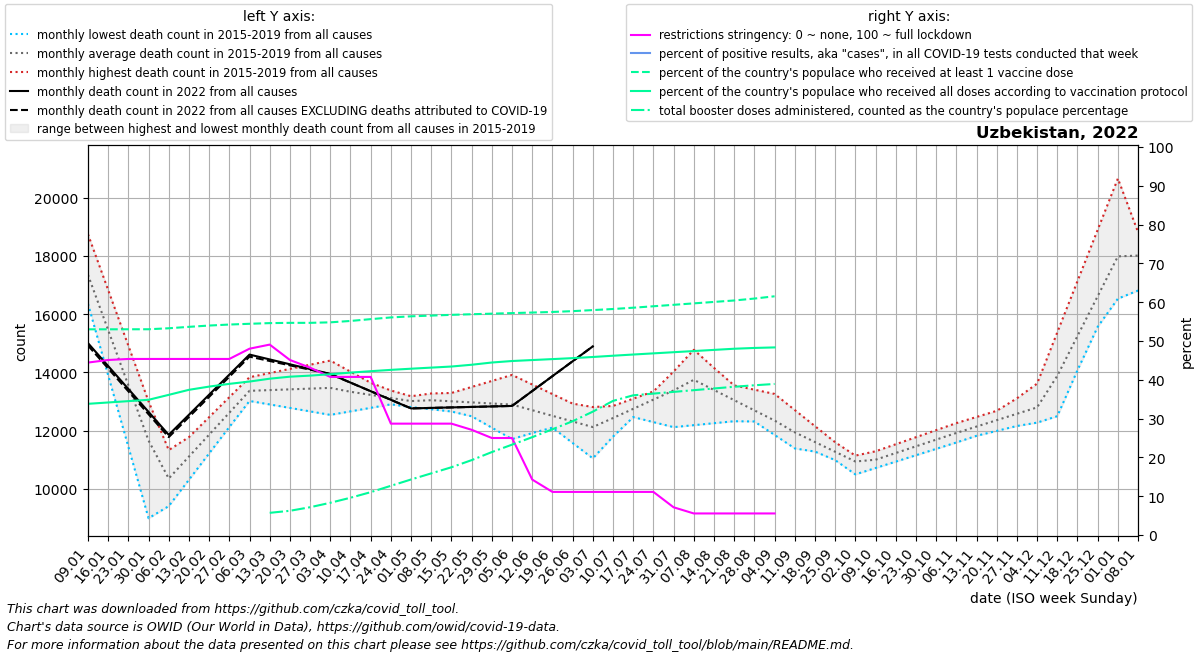

The file beside this chart, header and first rows:
date, location, time_unit, time, deaths_2010_all_ages, deaths_2011_all_ages, deaths_2012_all_ages, deaths_2013_all_ages, deaths_2014_all_ages, deaths_2015_all_ages, deaths_2016_all_ages, deaths_2017_all_ages, deaths_2018_all_ages, deaths_2019_all_ages, deaths_2020_all_ages, deaths_2021_all_ages, deaths_2022_all_ages, new_deaths, new_cases_smoothed, new_tests_smoothed, positive_test_percent, stringency_index, people_vaccinated, people_fully_vaccinated
2022-01-09, Uzbekistan, monthly, 1, , , , , , , 16362, 18750, 16815, 17503, 18196, 17934, 15008, 82.2, 867.4, , , 44.44, 18064981, 11522590
2022-01-16, Uzbekistan, monthly, 2, , , , , , , 13903, 16835, 15134, 15960, 16431, 15930, 14220, 81.4, 3142, , , 45.1, 18066973, 11640242
2022-01-23, Uzbekistan, monthly, 3, , , , , , , 11444, 14919, 13452, 14416, 14666, 13925, 13431, 80.6, 6942, , , 45.37, 18068966, 11757894
2022-01-30, Uzbekistan, monthly, 4, , , , , , , 8986, 13004, 11771, 12872, 12901, 11921, 12643, 79.8, 8786, , , 45.37, 18070958, 11875547
2022-02-06, Uzbekistan, monthly, 5, , , , , , 9402, 9850, 11088, 10089, 11329, 11136, 12616, 11854, 79.0, 7485, , , 45.37, 18157544, 12310278
2022-02-13, Uzbekistan, monthly, 6, , , , , , 10308, 10714, 11774, 10978, 11751, 11775, 13312, 12544, 77.0, 5734, , , 45.37, 18282865, 12751748
2022-02-20, Uzbekistan, monthly, 7, , , , , , 11215, 11579, 12461, 11867, 12174, 12414, 14007, 13234, 75.0, 2853, , , 45.37, 18395819, 13034674
2022-02-27, Uzbekistan, monthly, 8, , , , , , 12122, 12443, 13148, 12756, 12596, 13054, 14702, 13923, 73.0, 1310, , , 45.37, 18484285, 13276161
2022-03-06, Uzbekistan, monthly, 9, , , , , , 13028, 13307, 13834, 13645, 13018, 13693, 14482, 14613, 71.0, 791.6, , , 48.01, 18550917, 13478268
2022-03-13, Uzbekistan, monthly, 10, , , , , , 12997, 13359, 13977, 13727, 12898, 13481, 14262, 14446, 53.75, 414.6, , , 49.07, 18610119, 13729239
2022-03-20, Uzbekistan, monthly, 11, , , , , , 12966, 13411, 14120, 13808, 12779, 13269, 14043, 14280, 36.5, 284.7, , , 45.11, 18633339, 13905709
2022-03-27, Uzbekistan, monthly, 12, , , , , , 12935, 13463, 14264, 13890, 12660, 13057, 13823, 14113, 19.25, 180.9, , , 43.12, 18633753, 13998817
2022-04-03, Uzbekistan, monthly, 13, , , , , , 12904, 13515, 14407, 13972, 12540, 12845, 13603, 13946, 2.0, 204.7, , , 40.74, 18678218, 14125223
2022-04-10, Uzbekistan, monthly, 14, , , , , , 12873, 13338, 14025, 13774, 12661, 12633, 13310, 13650, 1.5, 215.0, , , 40.74, 18800023, 14262916
2022-04-17, Uzbekistan, monthly, 15, , , , , , 12974, 13162, 13643, 13576, 12781, 12378, 13018, 13354, 1.0, 213.4, , , 40.74, 18959054, 14387910
2022-04-24, Uzbekistan, monthly, 16, , , , , , 13074, 12986, 13261, 13379, 12902, 12123, 12725, 13058, 0.5, 207.0, , , 28.7, 19109037, 14504169
2022-05-01, Uzbekistan, monthly, 17, , , , , , 13175, 12809, 12879, 13181, 13022, 11868, 12432, 12762, 0.0, 161.7, , , 28.7, 19206428, 14606479
2022-05-08, Uzbekistan, monthly, 18, , , , , , 13276, 12732, 13086, 12983, 13143, 11613, 12434, 12779, 0.0, 102.7, , , 28.7, 19271153, 14702213
2022-05-15, Uzbekistan, monthly, 19, , , , , , 12884, 12656, 13293, 13053, 13147, 11658, 12435, 12796, 0.0, 109.9, , , 28.7, 19335877, 14797946
2022-05-22, Uzbekistan, monthly, 20, , , , , , 12492, 12579, 13499, 13123, 13150, 11702, 12437, 12813, 0.0, 97.86, , , 27.11, 19389152, 14954376
2022-05-29, Uzbekistan, monthly, 21, , , , , , 12099, 12503, 13706, 13193, 13154, 11747, 12438, 12830, 0.0, 103.9, , , 25.0, 19439767, 15150306
2022-06-05, Uzbekistan, monthly, 22, , , , , , 11707, 12426, 13913, 13263, 13158, 11792, 12440, 12847, 0.0, 92.28, , , 25.0, 19489630, 15281883
2022-06-12, Uzbekistan, monthly, 23, , , , , , 11915, 12522, 13584, 12850, 12630, 12191, 12987, 13359, 0.0, 124.7, , , 14.29, 19538482, 15366565
2022-06-19, Uzbekistan, monthly, 24, , , , , , 12123, 12618, 13256, 12436, 12102, 12590, 13534, 13871, 0.0, 205.7, , , 11.11, 19589497, 15449733
2022-06-26, Uzbekistan, monthly, 25, , , , , , 12332, 12713, 12927, 12023, 11573, 12989, 14082, 14383, 0.0, 619, , , 11.11, 19661504, 15534640
2022-07-03, Uzbekistan, monthly, 26, , , , , , 12540, 12809, 12598, 11610, 11045, 13388, 14629, 14895, 0.0, 750.6, , , 11.11, 19753778, 15635173
2022-07-10, Uzbekistan, monthly, 27, , , , , , 12748, 12636, 12847, 12132, 11791, 13787, 15389, , 0.0, 621.1, , , 11.11, 19849446, 15746446
2022-07-17, Uzbekistan, monthly, 28, , , , , , 12986, 12464, 13096, 12654, 12538, 14676, 16150, , 0.0, 577.6, , , 11.11, 19962995, 15852128
2022-07-24, Uzbekistan, monthly, 29, , , , , , 13224, 12291, 13346, 13175, 13284, 15566, 16910, , 0.0, 541.9, , , 11.11, 20089953, 15953618
2022-07-31, Uzbekistan, monthly, 30, , , , , , 13463, 12118, 13595, 13697, 14031, 16456, 17670, , 0.0, 432.0, , , 7.146, 20216912, 16055108
2022-08-07, Uzbekistan, monthly, 31, , , , , , 13701, 12186, 13844, 14219, 14777, 17345, 18378, , 0.0, 295.9, , , 5.56, 20343871, 16156598
2022-08-14, Uzbekistan, monthly, 32, , , , , , 13238, 12254, 13698, 13631, 14156, 18017, 19085, , 0.0, 223.7, , , 5.56, 20470829, 16258088
2022-08-21, Uzbekistan, monthly, 33, , , , , , 12775, 12321, 13552, 13044, 13534, 18689, 19793, , 0.0, 167.1, , , 5.56, 20597788, 16359577
2022-08-28, Uzbekistan, monthly, 34, , , , , , 12313, 12389, 13406, 12456, 12913, 19362, 20500, , 0.0, 100.1, , , 5.56, 20766226, 16429469
2022-09-04, Uzbekistan, monthly, 35, , , , , , 11850, 12457, 13260, 11868, 12292, 20034, 21208, , 0.0, 85.43, , , 5.56, 20965773, 16475663
2022-09-11, Uzbekistan, monthly, 36, , , , , , 11387, 11966, 12706, 11638, 12004, 20706, 19270, , 0.0, 82.0, , , , , 
2022-09-18, Uzbekistan, monthly, 37, , , , , , 11277, 11475, 12152, 11409, 11716, 18820, 17332, , 0.0, 60.29, , , , , 
2022-09-25, Uzbekistan, monthly, 38, , , , , , 11167, 10984, 11599, 11180, 11427, 16934, 15394, , , , , , , , 
2022-10-02, Uzbekistan, monthly, 39, , , , , , 11057, 10493, 11045, 10950, 11139, 15047, 13456, , , , , , , , 
2022-10-09, Uzbekistan, monthly, 40, , , , , , 10947, 10712, 11287, 11189, 10851, 13161, 13517, , , , , , , , 
2022-10-16, Uzbekistan, monthly, 41, , , , , , 11123, 10932, 11529, 11428, 11125, 13778, 13578, , , , , , , , 
2022-10-23, Uzbekistan, monthly, 42, , , , , , 11299, 11151, 11772, 11666, 11400, 14395, 13640, , , , , , , , 
2022-10-30, Uzbekistan, monthly, 43, , , , , , 11475, 11371, 12014, 11905, 11674, 15012, 13701, , , , , , , , 
2022-11-06, Uzbekistan, monthly, 44, , , , , , 11651, 11590, 12256, 12144, 11948, 15629, 13557, , , , , , , , 
2022-11-13, Uzbekistan, monthly, 45, , , , , , 11820, 12096, 12468, 12275, 12029, 15344, 13413, , , , , , , , 
2022-11-20, Uzbekistan, monthly, 46, , , , , , 11989, 12602, 12679, 12406, 12110, 15059, 13269, , , , , , , , 
2022-11-27, Uzbekistan, monthly, 47, , , , , , 12157, 13109, 12890, 12536, 12192, 14774, 13125, , , , , , , , 
2022-12-04, Uzbekistan, monthly, 48, , , , , , 12326, 13615, 13102, 12667, 12273, 14489, 12981, , , , , , , , 
2022-12-11, Uzbekistan, monthly, 49, , , , , , 12495, 15378, 14451, 13634, 13458, 14204, 13685, , , , , , , , 
2022-12-18, Uzbekistan, monthly, 50, , , , , , 14076, 17140, 15800, 14601, 14642, 15638, 14389, , , , , , , , 
2022-12-25, Uzbekistan, monthly, 51, , , , , , 15658, 18903, 17148, 15569, 15827, 17071, 15093, , , , , , , , 
2023-01-01, Uzbekistan, monthly, 52, , , , , , 17239, 20666, 18497, 16536, 17011, 18504, 15797, , , , , , , , 
2023-01-08, Uzbekistan, monthly, 1, , , , , , 18820, 18750, 16815, 17503, 18196, 19938, 15008, , , , , , , , 
